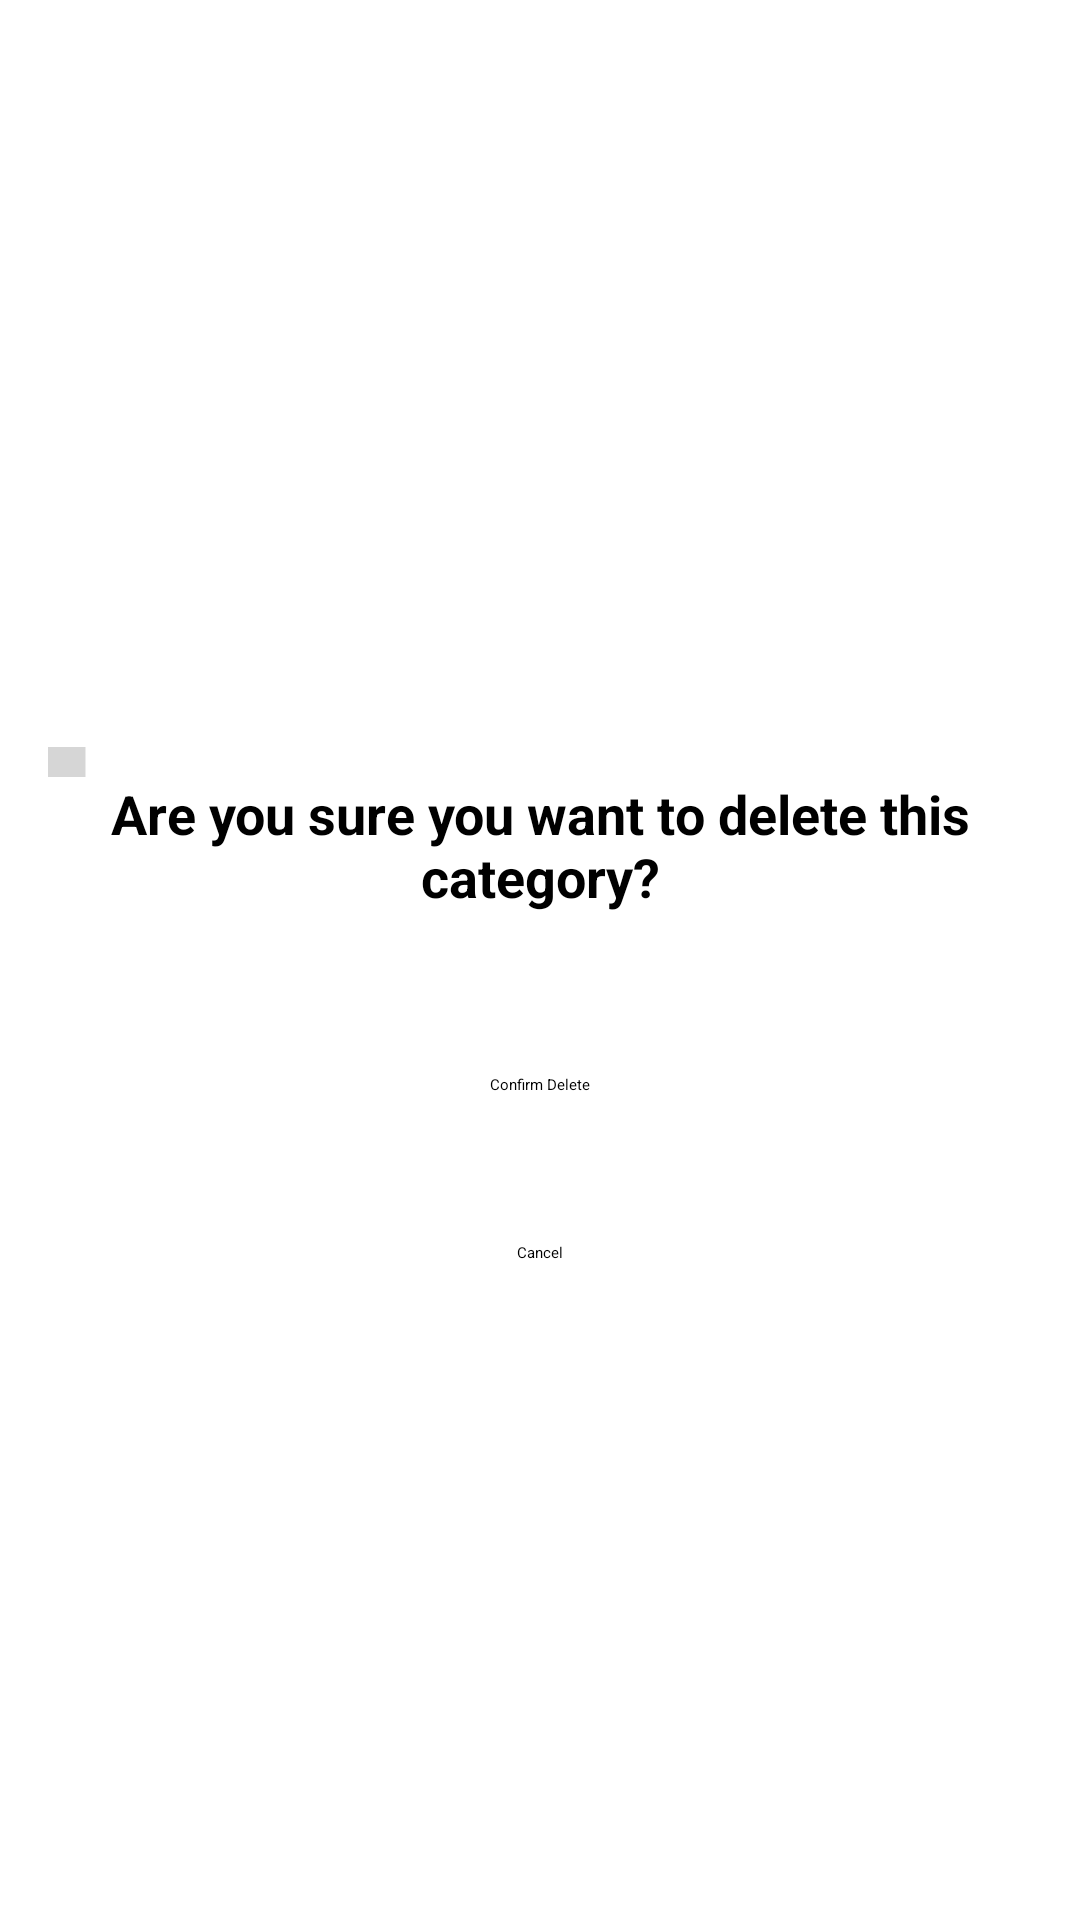

This screen was rendered from an Android layout file. Write that file and the resources it references.
<!-- AndroidManifest.xml: application theme Theme.TravelApp -->
<!-- res/layout/activity_delete_category.xml -->
<?xml version="1.0" encoding="utf-8"?>
<LinearLayout xmlns:android="http://schemas.android.com/apk/res/android"
    xmlns:app="http://schemas.android.com/apk/res-auto"
    xmlns:tools="http://schemas.android.com/tools"
    android:id="@+id/main"
    android:layout_width="match_parent"
    android:layout_height="match_parent"
    tools:context=".admin.category.DeleteCategoryActivity"
    android:background="@drawable/gradient_background"
    android:orientation="vertical"
    android:padding="16dp"
    android:gravity="center">

    <LinearLayout
        android:layout_width="match_parent"
        android:layout_height="wrap_content"
        android:orientation="horizontal"
        android:paddingTop="30dp">

        <ImageButton
            android:id="@+id/back_homepage_admin"
            android:layout_width="wrap_content"
            android:layout_height="match_parent"
            android:src="@drawable/icon_before"
            android:background="#3333"
            android:scaleX="1.5"
            android:scaleY="1.5"
            android:padding="5dp" />
    </LinearLayout>

    <TextView
        android:layout_width="match_parent"
        android:layout_height="wrap_content"
        android:text="Are you sure you want to delete this category?"
        android:textSize="18sp"
        android:textStyle="bold"
        android:layout_marginBottom="16dp"
        android:gravity="center" />

    <TextView
        android:id="@+id/tv_category_name"
        android:layout_width="match_parent"
        android:layout_height="wrap_content"
        android:textSize="16sp"
        android:layout_marginBottom="16dp"
        android:gravity="center" />

    <Button
        android:id="@+id/btn_confirm_delete"
        android:layout_width="wrap_content"
        android:layout_height="40dp"
        android:text="Confirm Delete"
        android:layout_marginBottom="8dp" />

    <Button
        android:id="@+id/btn_back"
        android:layout_width="wrap_content"
        android:layout_height="wrap_content"
        android:text="Cancel"
        android:layout_marginTop="8dp" />

</LinearLayout>
<!-- resources referenced by this layout -->
<resources>

</resources>
